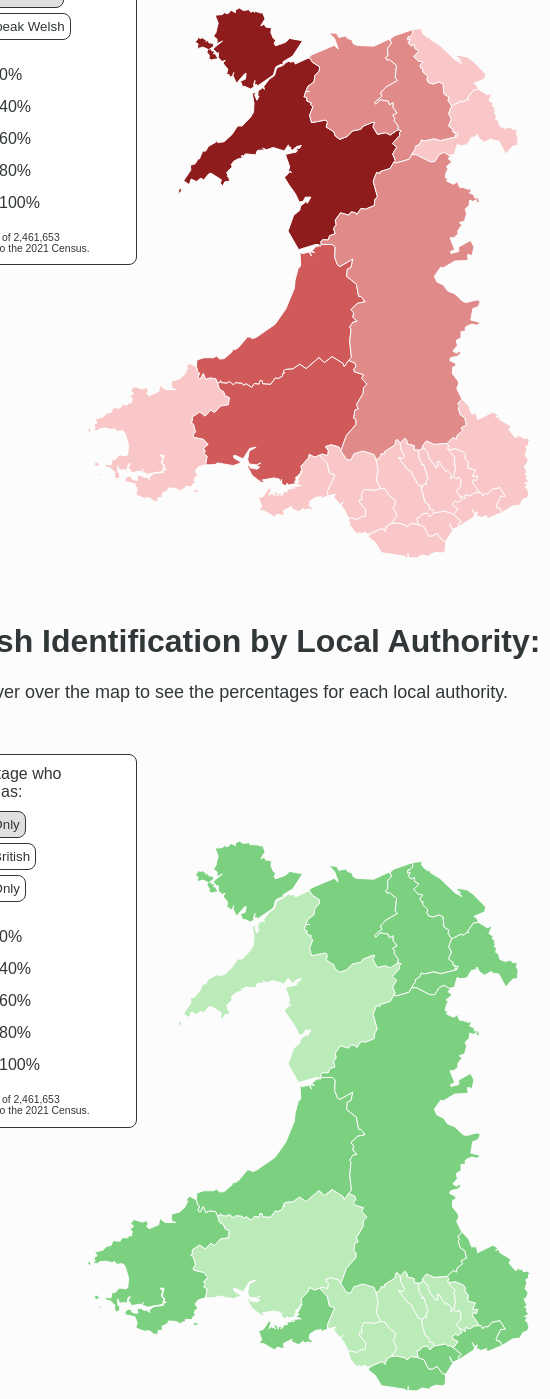
D3 v7 page, settled after 480 driven frames (8 s of simulated time); the page loaded 2 data file(s).


            var divwidth = document.getElementById('first-map').offsetWidth
            let width = 550;
            let height = 550;

            let red = {
                    'VLow': {name:'VLow', colour:'#F9C7C7'},
                    'Low':{name:'Low', colour:'#E08A8A'},
                    'Medium': {name:'Medium', colour:'#D05959'},
                    'High':{name:'High', colour:'#8E1C1C'},
                    'VHigh':{name:'VHigh', colour:'#5D0404'}
                }
            
            let green = {
                'VLow': {name:'VLow', colour:'#bbebb9'},
                'Low':{name:'Low', colour:'#7cd180'},
                'Medium': {name:'Medium', colour:'#5bc24e'},
                'High':{name:'High', colour:'#228318'},
                'VHigh':{name:'VHigh', colour:'#065803'}
            }

            var div1 = d3.select("body").append("div")
                .attr("class", "tooltip")
                .style("opacity", 0);

            var div2 = d3.select("body").append("div")
                .attr("class", "tooltip")
                .style("opacity", 0);

            let svg = d3.select('#map')
                .append('svg')
                .attr('width', width)
                .attr('height', height);

            let secondSvg = d3.select('#map2')
                .append('svg')
                .attr('width', width)
                .attr('height', height);

            let projection = d3.geoMercator();
            let path = d3.geoPath().projection(projection);

            function updateSpeak(letter) {
            Promise.all([
                d3.json('walesLocalAuth.geojson'),
                d3.csv('LAWelshLang.csv')
            ]).then(([geo_data, welsh_data]) => {

                let get_colour = function(id) {
                    let calc_id = id - 340
                    if (letter == 'a') {
                        if ( welsh_data[calc_id].Percentage_Can < 20 ) {
                            return red['VLow'].colour;
                        } else if ( welsh_data[calc_id].Percentage_Can < 40 ) {
                            return red['Low'].colour;
                        } else if ( welsh_data[calc_id].Percentage_Can < 60 ) {
                            return red['Medium'].colour;
                        } else if ( welsh_data[calc_id].Percentage_Can < 80 ) {
                            return red['High'].colour;
                        } else {
                            return red['VHigh'].colour;
                        }
                    } else { 
                        if ( welsh_data[calc_id].Percentage_Cant < 20 ) {
                            return red['VLow'].colour;
                        } else if ( welsh_data[calc_id].Percentage_Cant < 40 ) {
                            return red['Low'].colour;
                        } else if ( welsh_data[calc_id].Percentage_Cant < 60) {
                            return red['Medium'].colour;
                        } else if ( welsh_data[calc_id].Percentage_Cant < 80 ) {
                            return red['High'].colour;
                        } else {
                            return red['VHigh'].colour;
                        }
                    } 
                }

                let get = function(id) {
                        let calc_id = id - 340
                        if ( letter == 'a' ) {
                            return "Can Speak Welsh: " + welsh_data[calc_id].Percentage_Can;
                        } else {
                            return "Can't Speak Welsh: " + welsh_data[calc_id].Percentage_Cant;
                        }
                    }
                
                let popget = function(id) {
                    let calc_id = id - 340
                    return "Total population: " + welsh_data[calc_id].Total_Population;
                }

                projection.fitSize([width, height], geo_data);

                svg.selectAll('path')
                    .data(geo_data.features)
                    .join((enter) => {
                        enter.append('path')
                            .attr('d', path)
                            .attr('fill', (d) => get_colour(d.properties.FID))
                            .attr('stroke', '#fcfcfc')
                            .attr('stroke-width', '1px')
                    
                            .on('mouseover', function (d, i) {
                                d3.select(this).transition()
                                    .duration('50')
                                    .attr('fill', 'url(#dots)'); 
                                div1.transition()
                                    .duration(50)
                                    .style("opacity", 1);
                                    let num = "<b>" + i.properties.LAD24NM + ":</b> <br>" + get(i.properties.FID) + "% <br><em><small>" + 
                                        popget(i.properties.FID) + "<small><em>";
                                        div1.html(num)
                                            .style("left", (d.pageX + 15) + "px")
                                            .style("top", (d.pageY - 30) + "px");
                                })
                            .on('mouseout', function (d, i) {
                                d3.select(this).transition()
                                    .duration('50')
                                    .attr('opacity', '1')
                                    .attr('fill', (d) => get_colour(d.properties.FID))
                                div1.transition()
                                    .duration('50')
                                    .style("opacity", 0);
                                });
                            }, (update) => {
                            update.attr('fill', (d) => get_colour(d.properties.FID))
                                .on('mouseover', function (d, i) {
                                        d3.select(this).transition()
                                            .duration('50')
                                            .attr('fill', 'url(#dots)'); 
                                        div2.transition()
                                            .duration(50)
                                            .style("opacity", 1);
                                            let num = "<b>" + i.properties.LAD24NM + ":</b> <br>" + get(i.properties.FID) + "% <br><em><small>" +
                                                popget(i.properties.FID) + "<small><em>";
                                                div2.html(num)
                                                    .style("left", (d.pageX + 15) + "px")
                                                    .style("top", (d.pageY - 30) + "px");
                                    })
                                .on('mouseout', function (d, i) {
                                        d3.select(this).transition()
                                            .duration('50')
                                            .attr('opacity', '1')
                                            .attr('fill', (d) => get_colour(d.properties.FID))
                                        div2.transition()
                                            .duration('50')
                                            .style("opacity", 0);
                            });
                        })
            })
        }
            // second map here

            function update(select) {
            Promise.all([
                    d3.json('walesLocalAuth.geojson'),
                    d3.csv('LAWelshLang.csv')
                ]).then(([geo_data, welsh_data]) => {
                    projection.fitSize([width, height], geo_data);

                    let get_colour = function(id) {
                        let calc_id = id - 340
                        if (select == 1) {
                            if ( welsh_data[calc_id].Percentage_WI < 20 ) {
                                return green['VLow'].colour;
                            } else if ( welsh_data[calc_id].Percentage_WI < 40 ) {
                                return green['Low'].colour;
                            } else if ( welsh_data[calc_id].Percentage_WI < 60 ) {
                                return green['Medium'].colour;
                            } else if ( welsh_data[calc_id].Percentage_WI < 80 ) {
                                return green['High'].colour;
                            } else {
                                return green['VHigh'].colour;
                            }
                        } else if (select == 2) {
                            if ( welsh_data[calc_id].Percentage_WBI <= 20 ) {
                                return green['VLow'].colour;
                            } else if ( welsh_data[calc_id].Percentage_WBI <= 40 ) {
                                return green['Low'].colour;
                            } else if ( welsh_data[calc_id].Percentage_WBI <= 60 ) {
                                return green['Medium'].colour;
                            } else if ( welsh_data[calc_id].Percentage_WBI <= 80 ) {
                                return green['High'].colour;
                            } else {
                                return green['VHigh'].colour;
                            }
                        } else {
                            if ( welsh_data[calc_id].Percentage_BI <= 20 ) {
                                return green['VLow'].colour;
                            } else if ( welsh_data[calc_id].Percentage_BI <= 40 ) {
                                return green['Low'].colour;
                            } else if ( welsh_data[calc_id].Percentage_BI <= 60 ) {
                                return green['Medium'].colour;
                            } else if ( welsh_data[calc_id].Percentage_BI <= 80 ) {
                                return green['High'].colour;
                            } else {
                                return green['VHigh'].colour;
                            }
                        }
                    }
                    
                    let get = function(id) {
                        let calc_id = id - 340
                        if ( select == 1 ) {
                            return "Welsh Only Identity: " + welsh_data[calc_id].Percentage_WI;
                        } else if ( select == 2 ) {
                            return "Welsh-British Identity: " + welsh_data[calc_id].Percentage_WBI;
                        } else {
                            return "British Only Identity: " + welsh_data[calc_id].Percentage_BI;
                        }
                    }

                    let popget = function(id) {
                        let calc_id = id - 340
                        return "Total population: " + welsh_data[calc_id].Total_Population;
                    }

                    secondSvg.selectAll('path')
                        .data(geo_data.features)
                        .join((enter) => {
                            enter.append('path')
                                .attr('d', path)
                                .attr('fill', (d) => get_colour(d.properties.FID))
                                .attr('stroke', '#fcfcfc')
                                .attr('stroke-width', '1px')

                                .on('mouseover', function (d, i) {
                                    d3.select(this).transition()
                                        .duration('50')
                                        .attr('fill', 'url(#dots)'); 
                                    div2.transition()
                                        .duration(50)
                                        .style("opacity", 1);
                                        let num = "<b>" + i.properties.LAD24NM + ":</b> <br>" + get(i.properties.FID) + "% <br><em><small>" +
                                                popget(i.properties.FID) + "<small><em>";
                                            div2.html(num)
                                                .style("left", (d.pageX + 15) + "px")
                                                .style("top", (d.pageY - 30) + "px");
                                    })
                                .on('mouseout', function (d, i) {
                                    d3.select(this).transition()
                                        .duration('50')
                                        .attr('opacity', '1')
                                        .attr('fill', (d) => get_colour(d.properties.FID))
                                    div2.transition()
                                        .duration('50')
                                        .style("opacity", 0);
                                    })
                            }, (update) => {

                            update.attr('fill', (d) => get_colour(d.properties.FID))
                                .on('mouseover', function (d, i) {
                                        d3.select(this).transition()
                                            .duration('50')
                                            .attr('fill', 'url(#dots)'); 
                                        div2.transition()
                                            .duration(50)
                                            .style("opacity", 1);
                                            let num = "<b>" + i.properties.LAD24NM + ":</b> <br>" + get(i.properties.FID) + "% <br><em><small>" +
                                                popget(i.properties.FID) + "<small><em>";
                                                div2.html(num)
                                                    .style("left", (d.pageX + 15) + "px")
                                                    .style("top", (d.pageY - 30) + "px");
                                    })
                                .on('mouseout', function (d, i) {
                                        d3.select(this).transition()
                                            .duration('50')
                                            .attr('opacity', '1')
                                            .attr('fill', (d) => get_colour(d.properties.FID))
                                        div2.transition()
                                            .duration('50')
                                            .style("opacity", 0);
                            });
                        
                        })
                        
            })};      
            
            let canButton = document.getElementById("canButton");
            let wButton = document.getElementById("wButton");

            // when the window loads highlight the 'can speak welsh' and 'welsh identity' buttons
            window.onload = function () {
                canButton.style.backgroundColor='#e1e0e0';
                wButton.style.backgroundColor='#e1e0e0';
                update(1);
                updateSpeak('a');
            };

            // when the can't button is clicked, change the colour of can button and change map 
            document.querySelector("#cantButton").onclick = function () {
                canButton.style.backgroundColor='#ffffff';
                updateSpeak('b');
            };
            canButton.addEventListener('mouseover', () => {
                canButton.style.backgroundColor='#e1e0e0';
            });

            // when the welsh-british/british button is clicked, change the colour of welsh button and change map 
            document.querySelector("#wbButtons").onclick = function () {
                update(2);
                wButton.style.backgroundColor='#ffffff';
            };
            document.querySelector("#bButtons").onclick = function () {
                update(3);
                wButton.style.backgroundColor='#ffffff';
            };
            wButton.addEventListener('mouseover', () => {
                wButton.style.backgroundColor='#e1e0e0';
            })

        
        

### data: walesLocalAuth.geojson
{
 "type": "FeatureCollection",
 "crs": {
  "type": "name",
  "properties": {
   "name": "EPSG:4326"
  }
 },
 "features": [
  {
   "type": "Feature",
   "id": 340,
   "geometry": {
    "type": "MultiPolygon",
    "coordinates": "[... 2 items]"
   },
   "properties": {
    "FID": 340,
    "LAD24CD": "W06000001",
    "LAD24NM": "Isle of Anglesey",
    "LAD24NMW": "Ynys Môn",
    "BNG_E": 245217,
    "BNG_N": 378331,
    "LONG": -4.323,
    "LAT": 53.28,
    "GlobalID": "98271653-52fc-4389-99d2-7c0ebb5b1173"
   }
  },
  {
   "type": "Feature",
   "id": 341,
   "geometry": {
    "type": "MultiPolygon",
    "coordinates": "[... 2 items]"
   },
   "properties": {
    "FID": 341,
    "LAD24CD": "W06000002",
    "LAD24NM": "Gwynedd",
    "LAD24NMW": "Gwynedd",
    "BNG_E": 280555,
    "BNG_N": 334966,
    "LONG": -3.777,
    "LAT": 52.9,
    "GlobalID": "97ee1d4b-85ea-41e2-beb2-de29c019d5ae"
   }
  },
  {
   "type": "Feature",
   "id": 342,
   "geometry": {
    "type": "Polygon",
    "coordinates": "[... 1 items]"
   },
   "properties": {
    "FID": 342,
    "LAD24CD": "W06000003",
    "LAD24NM": "Conwy",
    "LAD24NMW": "Conwy",
    "BNG_E": 283293,
    "BNG_N": 362563,
    "LONG": -3.746,
    "LAT": 53.15,
    "GlobalID": "322b6390-926c-4bbd-8d53-d39500a4cb75"
   }
  },
  {
   "type": "Feature",
   "id": 343,
   "geometry": {
    "type": "Polygon",
    "coordinates": "[... 1 items]"
   },
   "properties": {
    "FID": 343,
    "LAD24CD": "W06000004",
    "LAD24NM": "Denbighshire",
    "LAD24NMW": "Sir Ddinbych",
    "BNG_E": 309843,
    "BNG_N": 355416,
    "LONG": -3.348,
    "LAT": 53.09,
    "GlobalID": "61abbbfa-d604-469c-aa3a-23e4b5bdc495"
   }
  },
  {
   "type": "Feature",
   "id": 344,
   "geometry": {
    "type": "Polygon",
    "coordinates": "[... 1 items]"
   },
   "properties": {
    "FID": 344,
    "LAD24CD": "W06000005",
    "LAD24NM": "Flintshire",
    "LAD24NMW": "Sir y Fflint",
    "BNG_E": 321134,
    "BNG_N": 369280,
    "LONG": -3.182,
    "LAT": 53.21,
    "GlobalID": "0b2fdf35-ee51-4ee5-b0bd-68d5db90d0ce"
   }
  },
  {
   "type": "Feature",
   "id": 345,
   "geometry": {
    "type": "Polygon",
    "coordinates": "[... 1 items]"
   },
   "properties": {
    "FID": 345,
    "LAD24CD": "W06000006",
    "LAD24NM": "Wrexham",
    "LAD24NMW": "Wrecsam",
    "BNG_E": 333523,
    "BNG_N": 345387,
    "LONG": -2.992,
    "LAT": 53.0,
    "GlobalID": "329bbcf8-e228-44d9-9db6-f2fb84802c95"
   }
  },
  {
   "type": "Feature",
   "id": 346,
   "geometry": {
    "type": "Polygon",
    "coordinates": "[... 1 items]"
   },
   "properties": {
    "FID": 346,
    "LAD24CD": "W06000008",
    "LAD24NM": "Ceredigion",
    "LAD24NMW": "Ceredigion",
    "BNG_E": 267127,
    "BNG_N": 268437,
    "LONG": -3.95,
    "LAT": 52.3,
    "GlobalID": "b9ff2337-cc3f-407d-b211-6dc98e897388"
   }
  },
  {
   "type": "Feature",
   "id": 347,
   "geometry": {
    "type": "MultiPolygon",
    "coordinates": "[... 7 items]"
   },
   "properties": {
    "FID": 347,
    "LAD24CD": "W06000009",
    "LAD24NM": "Pembrokeshire",
    "LAD24NMW": "Sir Benfro",
    "BNG_E": 199821,
    "BNG_N": 221392,
    "LONG": -4.908,
    "LAT": 51.86,
    "GlobalID": "a85bfec3-5d02-48e2-8933-86e748a3eb6e"
   }
  },
  "... 14 more items"
 ]
}

### data: LAWelshLang.csv
Constituency, ID, Percentage_Can, Percentage_Cant, Num_Can, Num_Can't, Total_Population, Percentage_WI, Percentage_WBI, Percentage_BI
Isle of Anglesey, 1, 66.1, 33.9, 35128, 17986, 53114, 23.3, 7, 69.6
Gwynedd, 2, 76.7, 23.3, 68937, 20946, 89883, 19.6, 5.6, 74.8
Conwy, 3, 33.5, 66.5, 26861, 53257, 80118, 34.1, 7.9, 57.9
Denbighshire, 4, 28.9, 71.1, 19417, 47867, 67284, 30.6, 8.4, 61.1
Flintshire, 5, 14.8, 85.2, 14781, 85194, 99975, 38.9, 9.1, 52
Wrexham, 6, 14.4, 85.6, 14474, 86092, 100566, 24.6, 10.4, 65
Ceredigion, 7, 57.5, 42.5, 29247, 21586, 50833, 30, 6.4, 63.5
Pembrokeshire, 8, 19.8, 80.2, 19165, 77862, 97027, 25.9, 9.2, 64.8
Carmarthenshire, 9, 45.6, 54.4, 69635, 82914, 152549, 17.5, 8.5, 74.1
Swansea, 10, 12.5, 87.5, 24397, 170235, 194632, 20.3, 11, 68.7
Neath Port Talbot, 11, 14.4, 85.6, 17935, 106194, 124129, 14.2, 9.9, 75.9
Bridgend, 12, 9.8, 90.2, 12347, 113395, 125742, 16.8, 10.6, 72.6
Vale of Glamorgan, 13, 12.5, 87.5, 13769, 96357, 110126, 24.6, 11.1, 64.3
Cardiff, 14, 14.4, 85.6, 38954, 231111, 270065, 28.3, 11.1, 60.6
Rhondda Cynon Taf, 15, 13.1, 86.9, 27537, 182104, 209641, 12.7, 10.8, 76.5
Caerphilly, 16, 10.9, 89.1, 17141, 139760, 156901, 14.6, 10.3, 75.1
Blaenau Gwent, 17, 6.5, 93.5, 3833, 55141, 58974, 15, 10.4, 74.6
Torfaen, 18, 8.7, 91.3, 6969, 72841, 79810, 18.2, 11.3, 70.5
Monmouthshire, 19, 9.9, 90.1, 6899, 62204, 69103, 35.5, 9.8, 54.7
Newport, 20, 8.3, 91.7, 10469, 115752, 126221, 26.6, 11.4, 62
Powys, 21, 20.5, 79.5, 19182, 74405, 93587, 34.1, 8.1, 57.9
Merthyr Tydfil, 22, 9.3, 90.7, 4782, 46591, 51373, 12.1, 10.2, 77.7